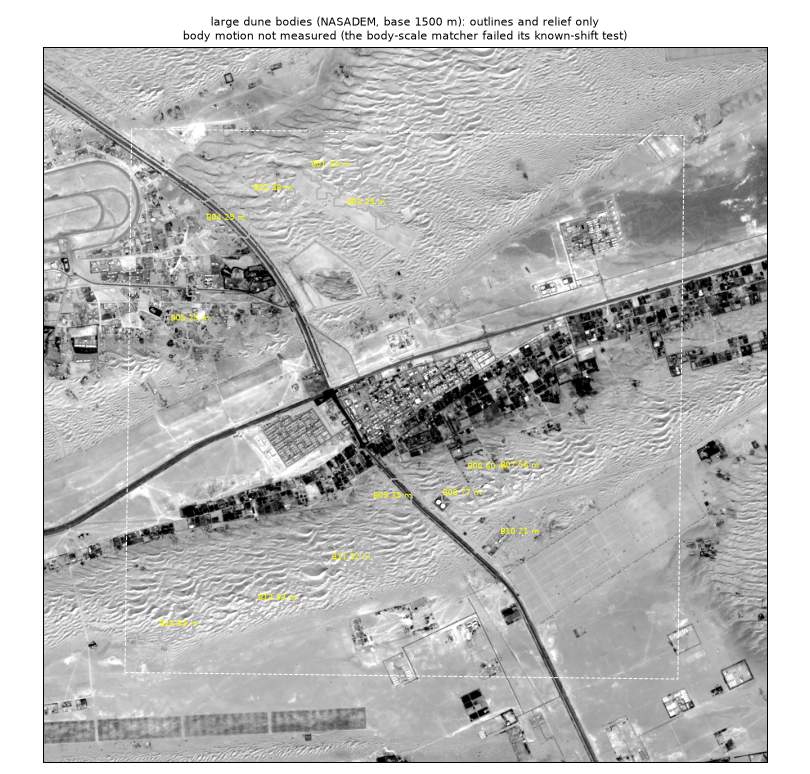

Data behind this chart, as committed beside it:
draa, lon, lat, height_m, area_km2, dem_image_corr, body_motion, bedform_windows_on_outline, bedform_share_detected, bedform_detected_speed_median_myr
B08, 55.35, 24.45, 76.8, 0.366, 0.284, not measured (matcher failed its known-s…, 37, 0.676, 0.783
B13, 55.3, 24.43, 62.6, 0.259, 0.221, not measured (matcher failed its known-s…, 29, 1.0, 1.028
B06, 55.36, 24.45, 59.6, 0.253, 0.188, not measured (matcher failed its known-s…, 32, 0.812, 0.588
B07, 55.36, 24.46, 56.2, 0.427, 0.179, not measured (matcher failed its known-s…, 55, 0.909, 1.065
B12, 55.32, 24.43, 53.3, 0.458, 0.178, not measured (matcher failed its known-s…, 64, 1.0, 1.25
B11, 55.33, 24.44, 51.7, 0.407, 0.22, not measured (matcher failed its known-s…, 67, 1.0, 1.174
B09, 55.34, 24.45, 38.9, 0.339, 0.139, not measured (matcher failed its known-s…, 41, 1.0, 0.742
B02, 55.32, 24.5, 38.4, 0.292, 0.323, not measured (matcher failed its known-s…, 46, 0.565, 0.614
B01, 55.33, 24.5, 34.1, 0.833, 0.236, not measured (matcher failed its known-s…, 76, 0.855, 1.031
B04, 55.31, 24.5, 28.6, 0.514, 0.236, not measured (matcher failed its known-s…, 0, , 
B03, 55.33, 24.5, 28.5, 0.398, 0.14, not measured (matcher failed its known-s…, 13, 1.0, 1.151
B05, 55.3, 24.48, 25.0, 0.494, 0.142, not measured (matcher failed its known-s…, 0, , 
B10, 55.36, 24.44, 20.6, 0.252, 0.139, not measured (matcher failed its known-s…, 16, 0.75, 0.387
